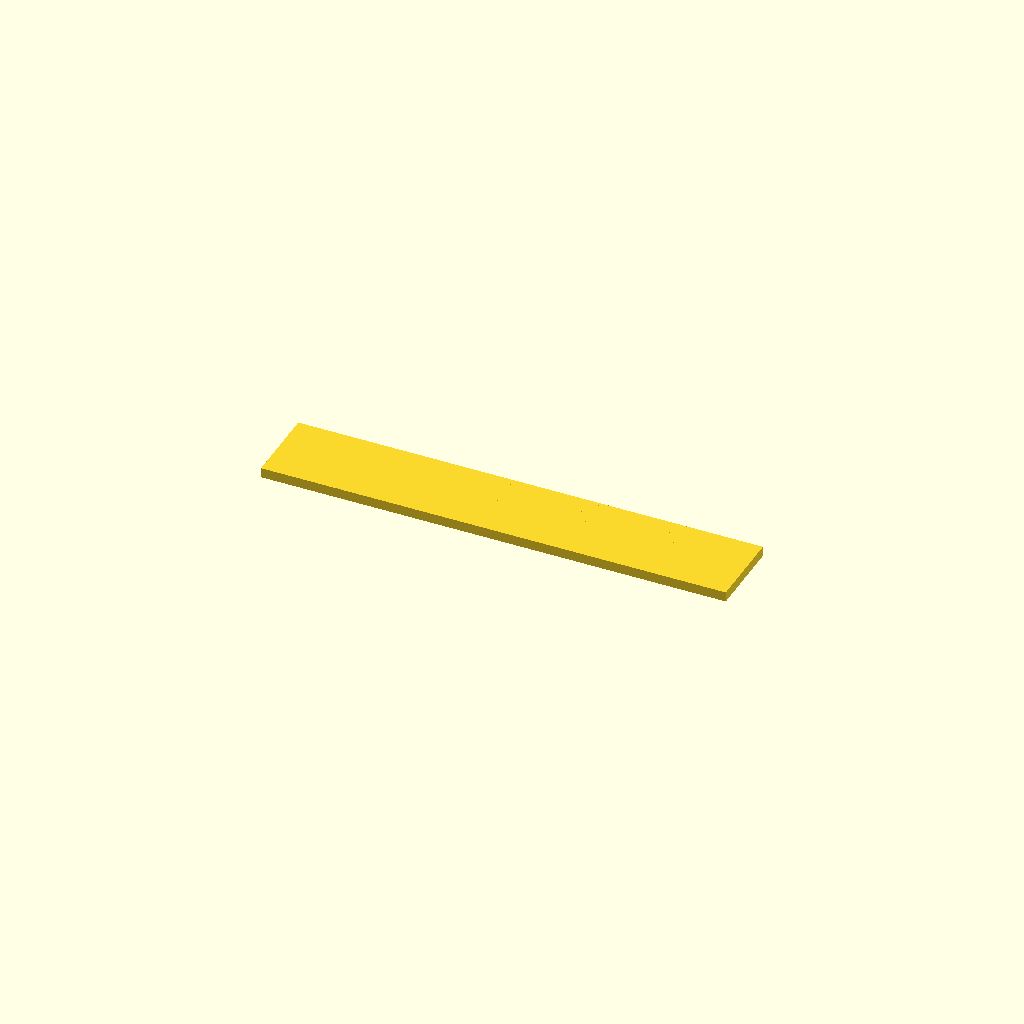
Cell 1 — every parameter at its default value.
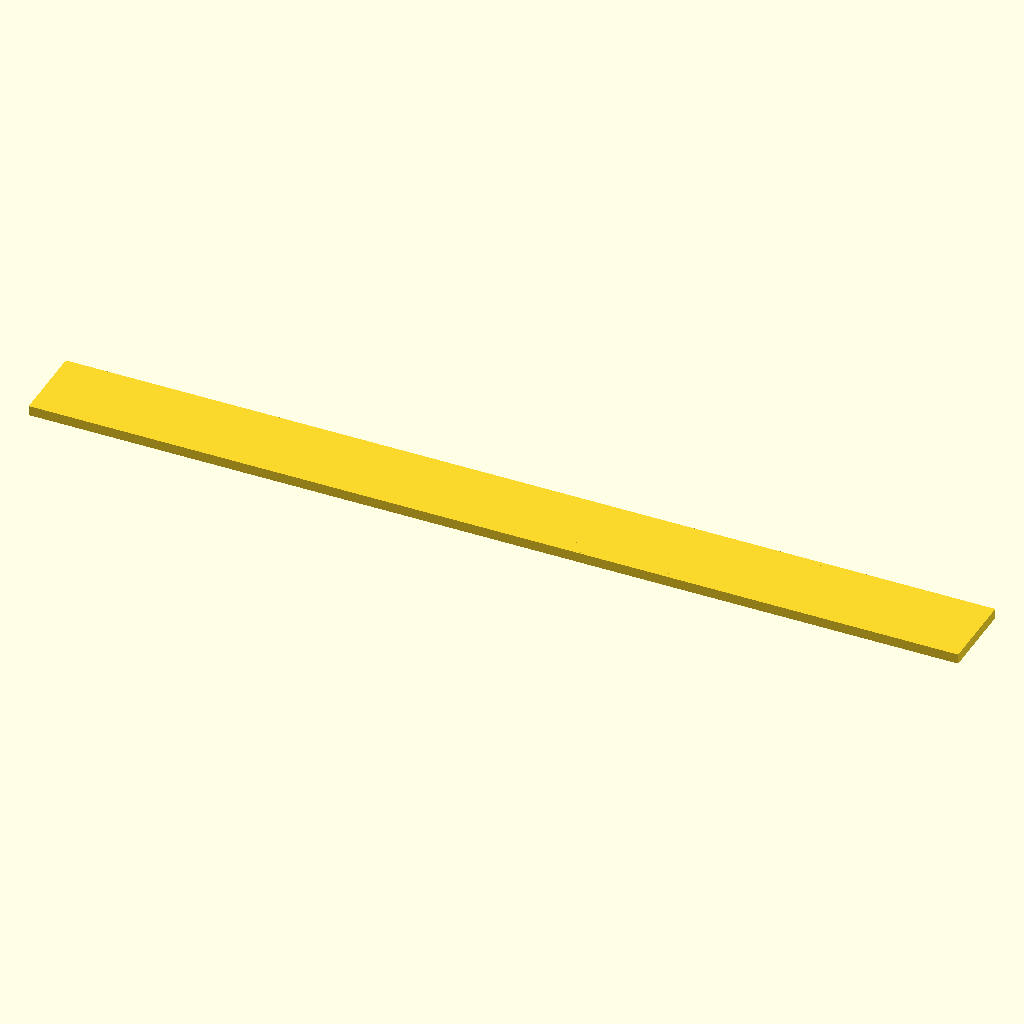
Cell 2: the same model with spine_l = 140.
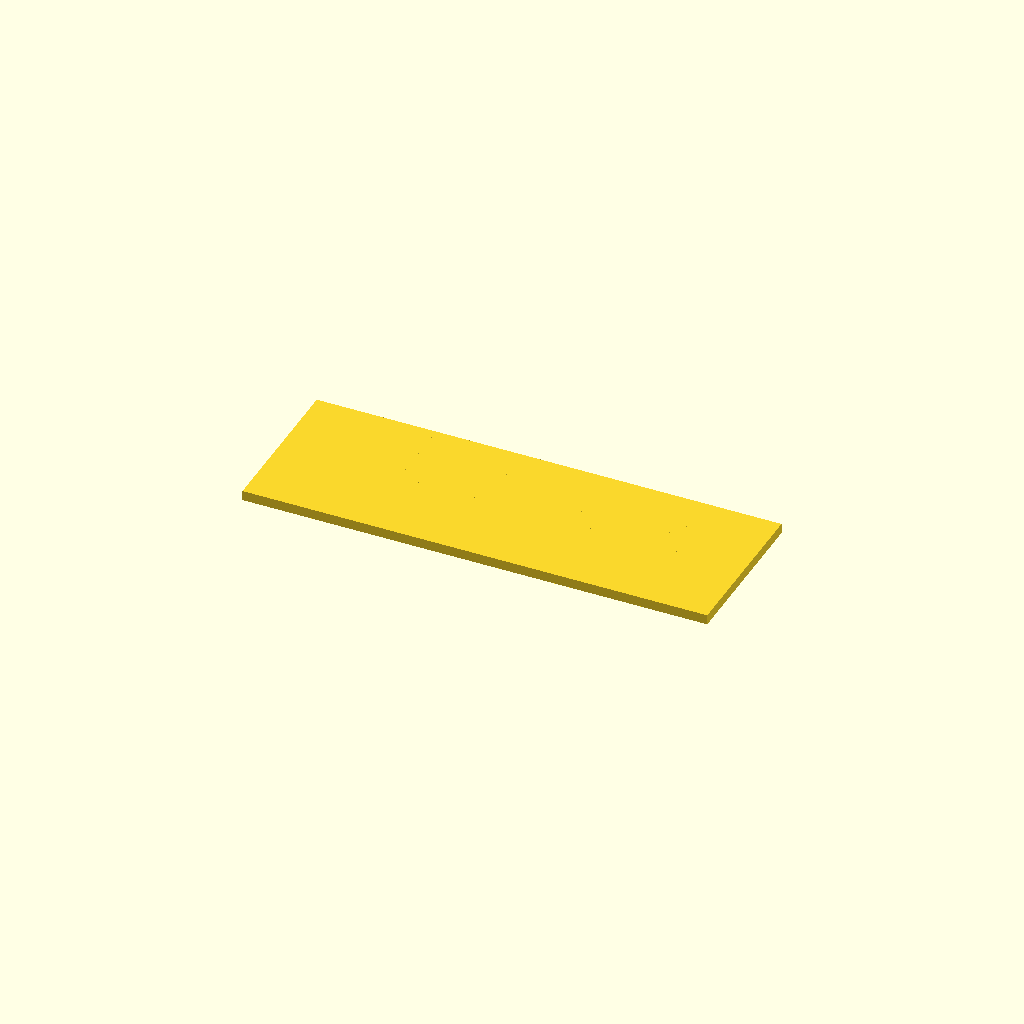
Cell 3 — spine_w set to 24, the other parameters unchanged.
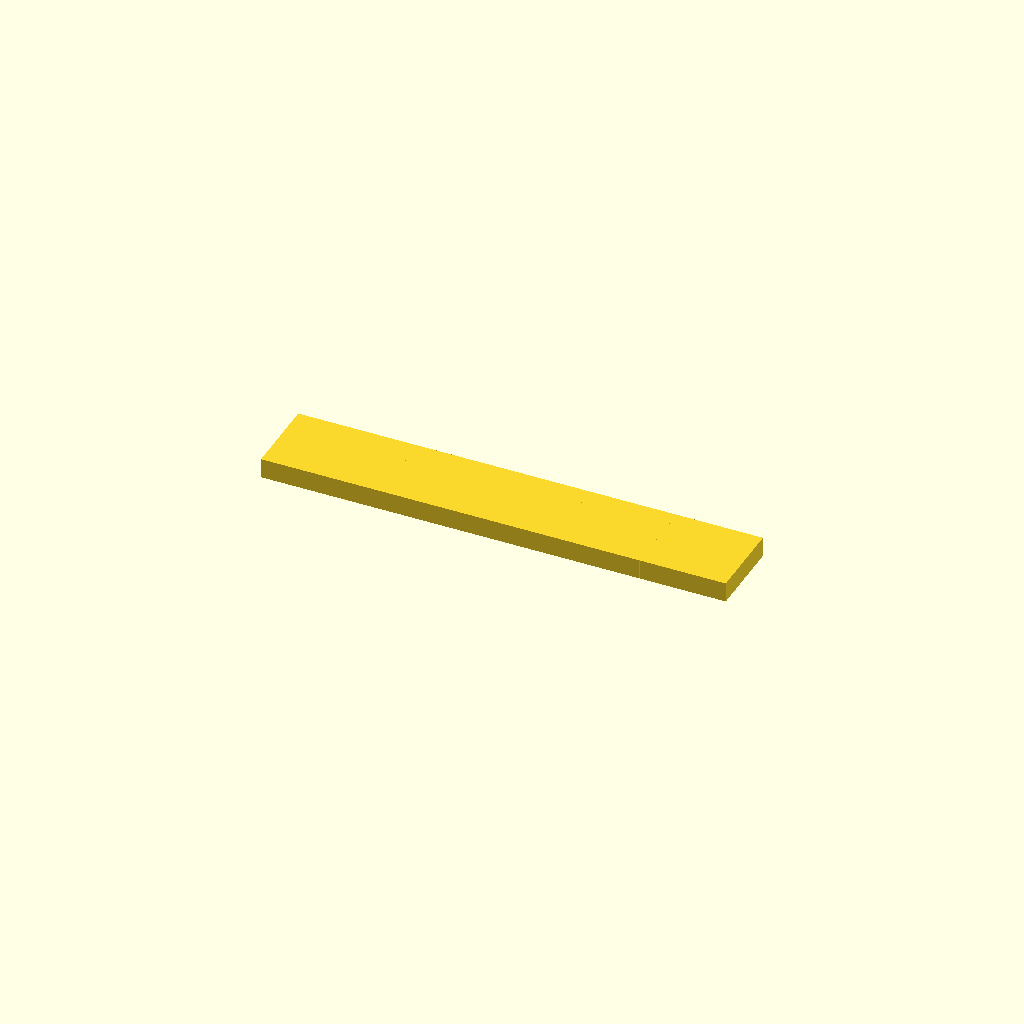
Cell 4 — plate_t set to 3, the other parameters unchanged.
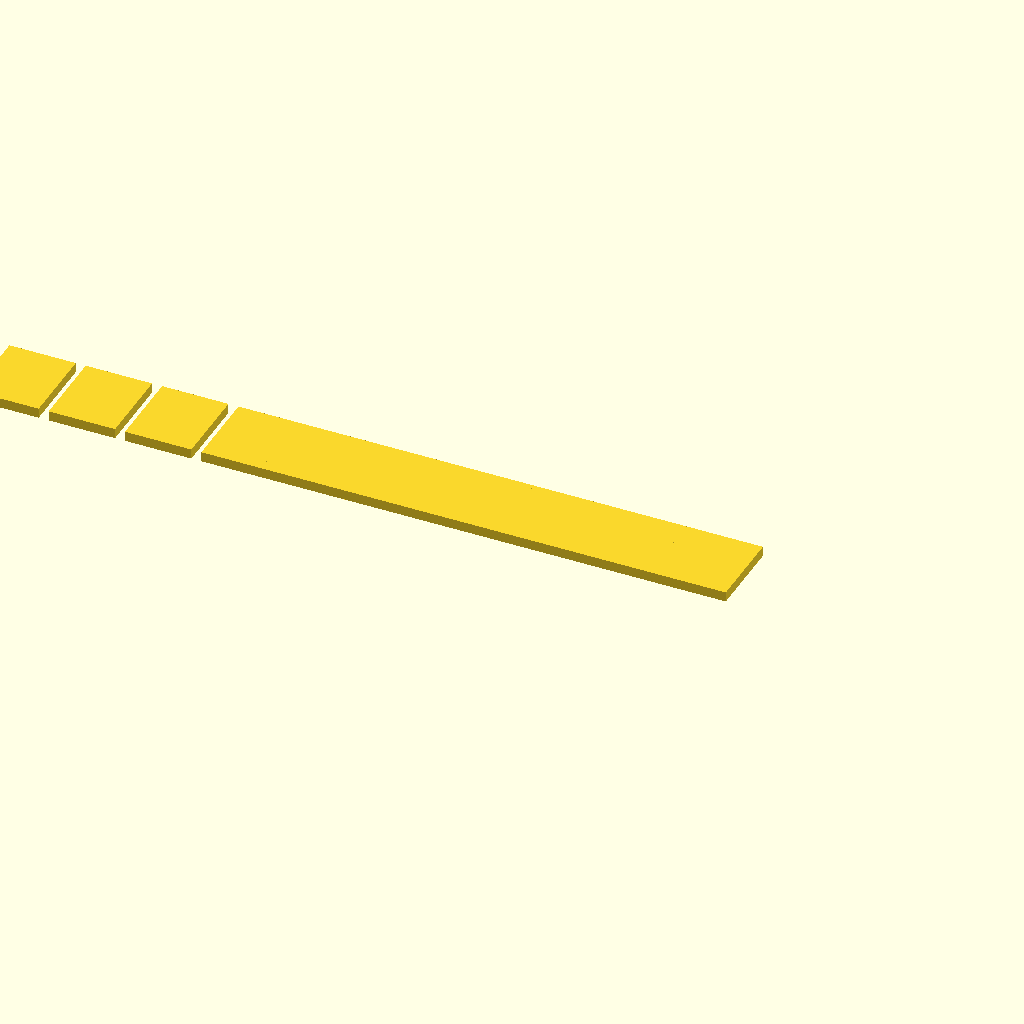
Cell 5 — tooth_w set to 10, the other parameters unchanged.
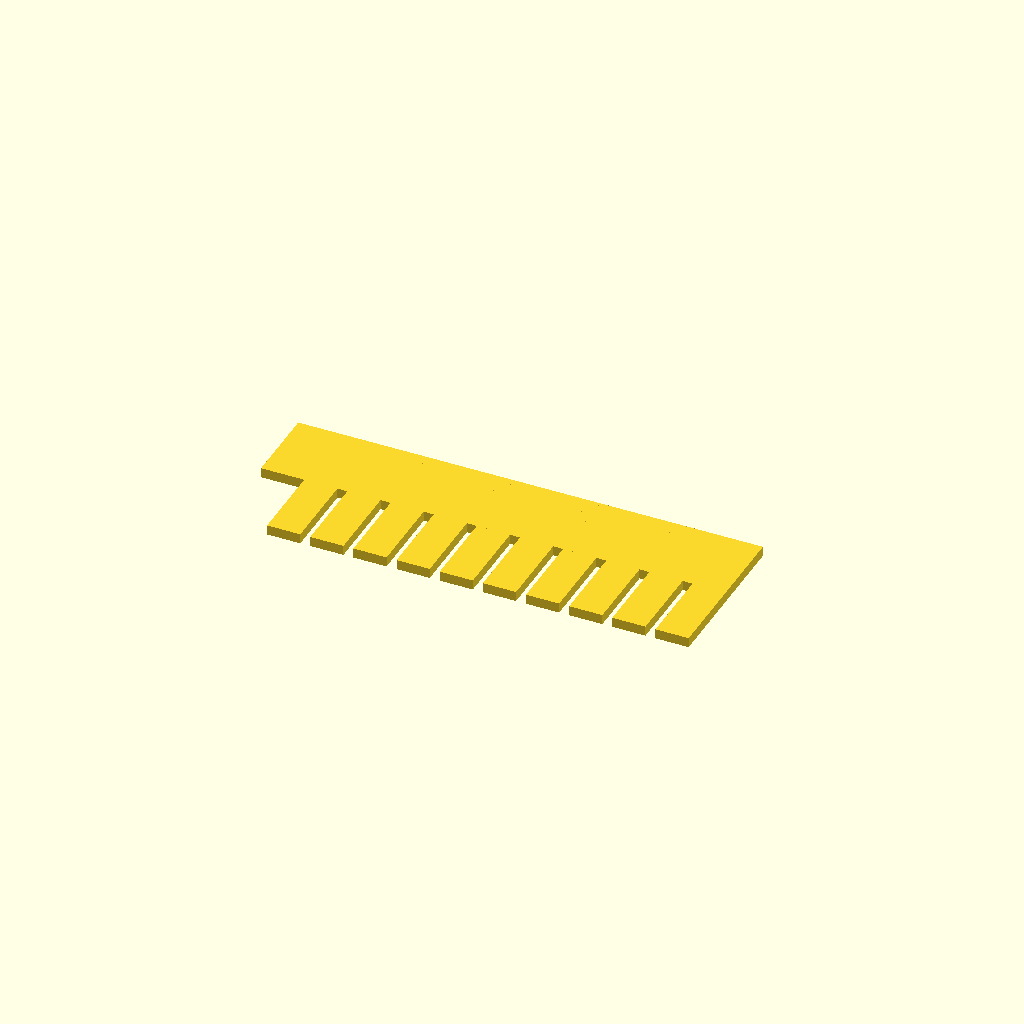
Cell 6 — tooth_l set to 24, the other parameters unchanged.
All cells are drawn from one camera (rotation 55°, 0°, 25°, orthographic, colour scheme Cornfield), so only the parameter changes between them.
The OpenSCAD source (bench/results/box-gemma-h4/code/tiiny_google_gemma-4-26B-A4B-it/gel_comb_10well_s0_checklist_a1.scad):
// 10-well agarose gel comb
// Designed for FDM printing, lying flat on the XY plane.

// --- Dimensions ---
spine_l     = 70.0;    // Length of the spine (X)
spine_w     = 12.0;    // Width of the spine (Y)
plate_t     = 1.5;     // Thickness of the plate (Z)
tooth_w     = 5.0;     // Width of each tooth (X)
tooth_l     = 12.0;    // Length of each tooth (Y)
gap         = 1.5;     // Gap between teeth
num_teeth   = 10;      // Number of teeth

$fn = 64;

// --- Calculations ---
// Total width of the teeth array (from start of first tooth to end of last)
// Total X = (num_teeth * tooth_w) + ((num_teeth - 1) * gap)
total_teeth_x = (num_teeth * tooth_w) + ((num_teeth - 1) * gap);

// Offset to center the teeth array along the X axis of the spine
// The teeth array starts at (x_offset - total_teeth_x/2)
x_offset = (spine_l - total_teeth_x) / 2;

// The teeth hang from one long edge in the -Y direction.
// Spine Y range: [-spine_w/2, spine_w/2]
// Teeth Y range: [-spine_w/2 - tooth_l, -spine_w/2]

union() {
    // Main Body: The spine
    // Centered on X and Y, sitting on Z=0
    translate([-spine_l/2, -spine_w/2, 0])
        cube([spine_l, spine_w, plate_t]);
    
    // The Teeth
    for (i = [0 : num_teeth - 1]) {
        // Calculate X position for this tooth
        // We center the whole array by starting at the calculated x_offset
        // and subtracting half the tooth width to align the edge.
        tx = (x_offset - total_teeth_x/2) + (i * (tooth_w + gap));
        
        // Translate to position: 
        // X: centered on the spine
        // Y: attached to the edge (spine_w/2) and extending in -Y direction
        // Note: The prompt says "hang from one long edge... in the -Y direction"
        // If the edge is at +spine_w/2, hanging in -Y means Y goes from spine_w/2 down to spine_w/2 - tooth_l.
        // However, standard comb design usually extends away from the spine.
        // To "hang in the -Y direction" from the edge at +spine_w/2:
        // Y range: [spine_w/2 - tooth_l, spine_w/2]
        
        translate([tx, spine_w/2 - tooth_l, 0])
            cube([tooth_w, tooth_l, plate_t]);
    }
}
Parameter table extracted from the source (name, type, default, range or options):
spine_l: number, default 70
spine_w: number, default 12
plate_t: number, default 1.5
tooth_w: number, default 5
tooth_l: number, default 12
gap: number, default 1.5
num_teeth: number, default 10
